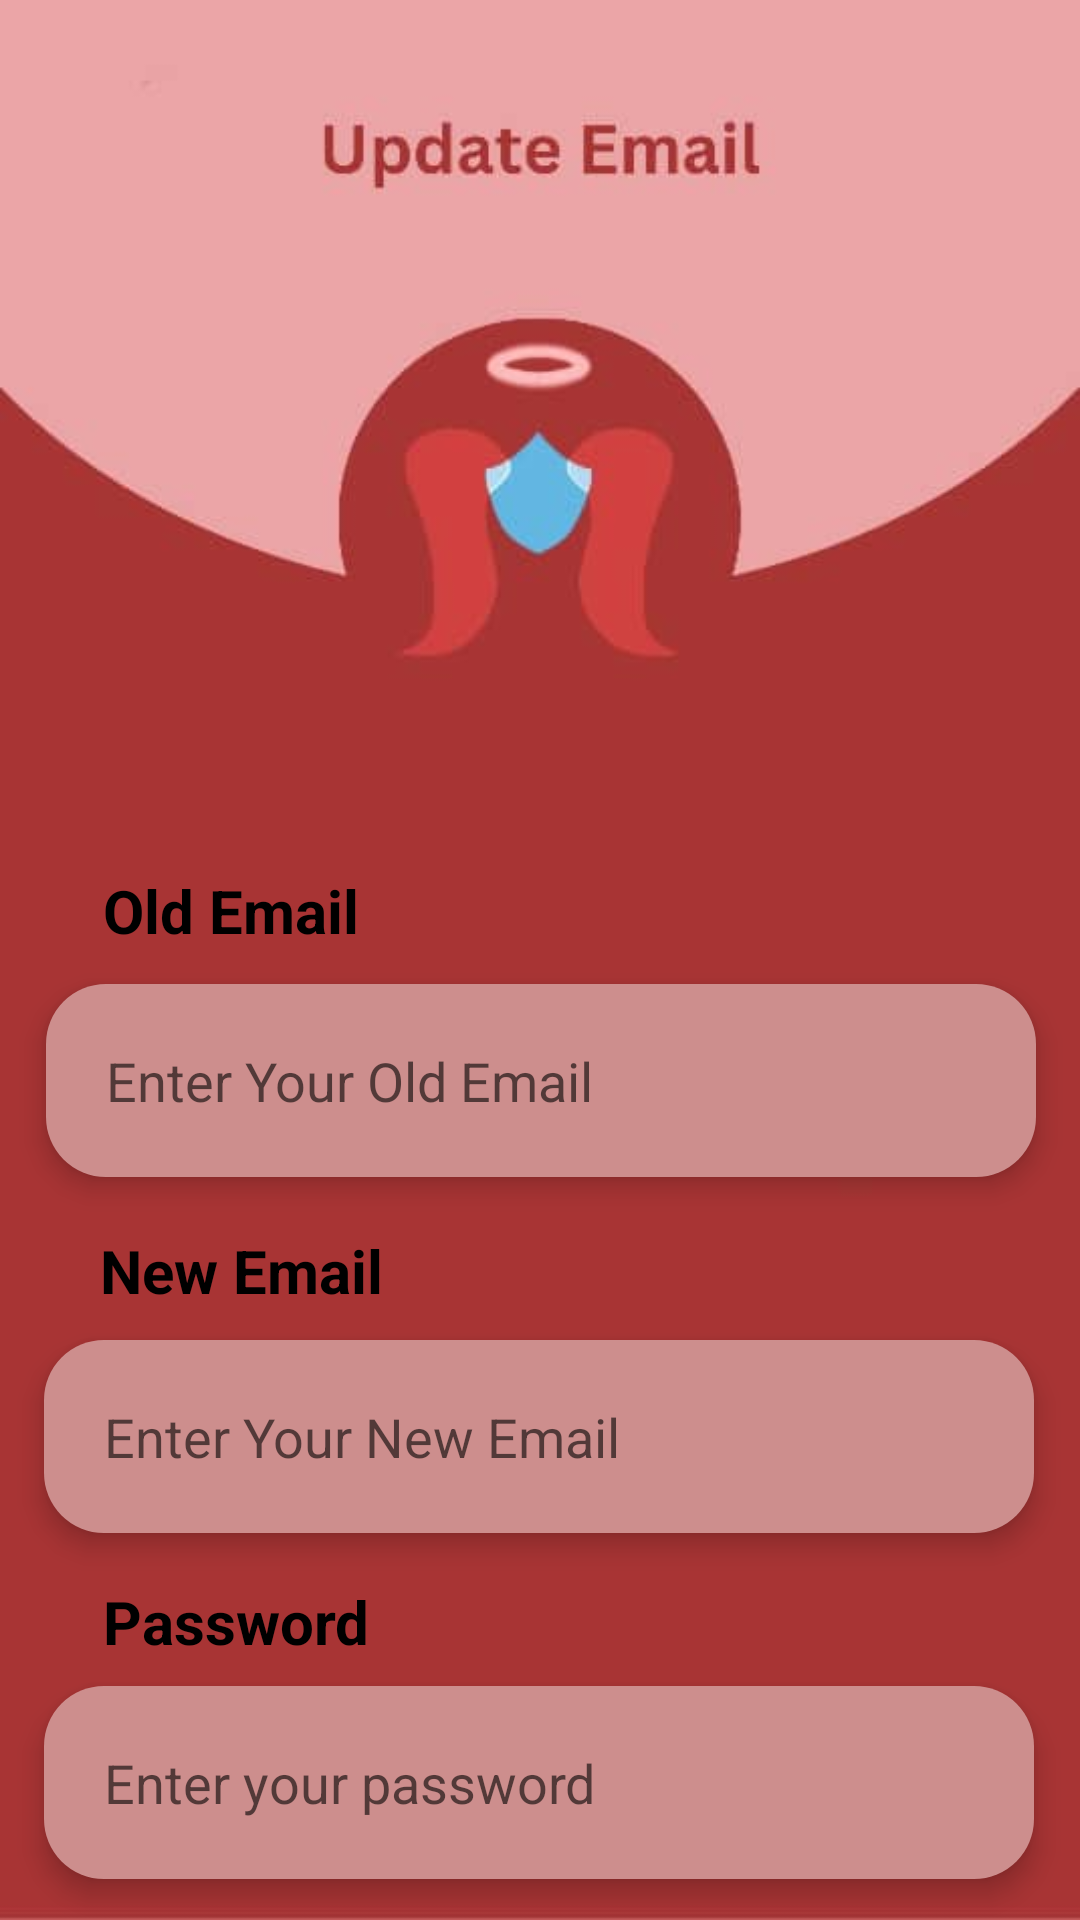

Here is an Android app screen rendered from its layout file. Give the layout XML and the strings, colors and styles it references.
<!-- AndroidManifest.xml: application theme Theme.InDangerNew -->
<!-- res/layout/activity_update_email.xml -->
<?xml version="1.0" encoding="utf-8"?>
<androidx.constraintlayout.widget.ConstraintLayout xmlns:android="http://schemas.android.com/apk/res/android"
    xmlns:app="http://schemas.android.com/apk/res-auto"
    xmlns:tools="http://schemas.android.com/tools"
    android:layout_width="match_parent"
    android:layout_height="match_parent"
    android:background="@drawable/updateemail">

    <EditText
        android:id="@+id/password"
        android:layout_width="330dp"
        android:layout_height="wrap_content"
        android:layout_marginTop="8dp"
        android:background="@drawable/radiusbox"
        android:elevation="5dp"
        android:ems="10"
        android:hint="Enter your password"
        android:inputType="textPassword"
        app:layout_constraintEnd_toEndOf="parent"
        app:layout_constraintHorizontal_bias="0.493"
        app:layout_constraintStart_toStartOf="parent"
        android:textColor="@color/black"
        app:layout_constraintTop_toBottomOf="@+id/emailtext5" />

    <TextView
        android:id="@+id/emailtext5"
        android:layout_width="wrap_content"
        android:layout_height="wrap_content"
        android:layout_marginTop="90dp"
        android:text="Password"
        android:textColor="#000000"
        android:textColorHint="#FFFFFF"
        android:textSize="20sp"
        app:layout_constraintEnd_toEndOf="parent"
        app:layout_constraintHorizontal_bias="0.127"
        app:layout_constraintStart_toStartOf="parent"
        android:textStyle="bold"
        app:layout_constraintTop_toBottomOf="@+id/newEmail" />

    <EditText
        android:id="@+id/emailOld"
        android:layout_width="330dp"
        android:layout_height="wrap_content"
        android:layout_marginTop="8dp"
        android:background="@drawable/radiusbox"
        android:elevation="5dp"
        android:ems="10"
        android:hint="Enter Your Old Email"
        android:inputType="textPersonName"
        android:textColor="@color/black"
        app:layout_constraintBottom_toTopOf="@+id/emailNew"
        app:layout_constraintEnd_toEndOf="parent"
        app:layout_constraintHorizontal_bias="0.506"
        app:layout_constraintStart_toStartOf="parent"
        app:layout_constraintTop_toBottomOf="@+id/oldEmail"
        app:layout_constraintVertical_bias="0.053" />

    <TextView
        android:id="@+id/oldEmail"
        android:layout_width="wrap_content"
        android:layout_height="wrap_content"
        android:layout_marginTop="290dp"
        android:text="Old Email"
        android:textColor="#000000"
        android:textColorHint="#FFFFFF"
        android:textSize="20sp"
        android:textStyle="bold"
        app:layout_constraintEnd_toEndOf="parent"
        app:layout_constraintHorizontal_bias="0.125"
        app:layout_constraintStart_toStartOf="parent"
        app:layout_constraintTop_toTopOf="parent" />

    <EditText
        android:id="@+id/emailNew"
        android:layout_width="330dp"
        android:layout_height="wrap_content"
        android:layout_marginTop="8dp"
        android:background="@drawable/radiusbox"
        android:elevation="5dp"
        android:ems="10"
        android:hint="Enter Your New Email"
        android:inputType="textPersonName"
        android:textColor="@color/black"
        app:layout_constraintBottom_toTopOf="@+id/password"
        app:layout_constraintEnd_toEndOf="parent"
        app:layout_constraintHorizontal_bias="0.493"
        app:layout_constraintStart_toStartOf="parent"
        app:layout_constraintTop_toBottomOf="@+id/newEmail"
        app:layout_constraintVertical_bias="0.034" />

    <TextView
        android:id="@+id/newEmail"
        android:layout_width="wrap_content"
        android:layout_height="wrap_content"
        android:layout_marginTop="410dp"
        android:text="New Email"
        android:textColor="#000000"
        android:textColorHint="#FFFFFF"
        android:textSize="20sp"
        app:layout_constraintEnd_toEndOf="parent"
        app:layout_constraintHorizontal_bias="0.126"
        app:layout_constraintStart_toStartOf="parent"
        android:textStyle="bold"
        app:layout_constraintTop_toTopOf="parent" />

    <Button
        android:id="@+id/updateEmail"
        android:layout_width="wrap_content"
        android:layout_height="wrap_content"
        android:layout_marginTop="25dp"
        android:backgroundTint="@color/white"
        android:text="Update Email"
        android:textStyle="bold"
        android:textColor="#000000"
        app:layout_constraintBottom_toBottomOf="parent"
        app:layout_constraintEnd_toEndOf="parent"
        app:layout_constraintHorizontal_bias="0.488"
        app:layout_constraintStart_toStartOf="parent"
        app:layout_constraintTop_toBottomOf="@+id/password"
        app:layout_constraintVertical_bias="0.181" />

    <ImageView
        android:id="@+id/imageView3"
        android:layout_width="wrap_content"
        android:layout_height="wrap_content"
        android:layout_marginTop="51dp"
        android:layout_marginEnd="82dp"
        app:layout_constraintEnd_toEndOf="parent"
        app:layout_constraintTop_toTopOf="parent"
        />

</androidx.constraintlayout.widget.ConstraintLayout>
<!-- resources referenced by this layout -->
<resources>
  <!-- drawable radiusbox (drawable) -->
  <?xml version="1.0" encoding="utf-8"?>
  <shape xmlns:android="http://schemas.android.com/apk/res/android" android:id="@+id/listview_background_shape">
      <padding android:left="20dp"
          android:top="20dp"
          android:right="20dp"
          android:bottom="20dp" />
      <corners android:radius="20dp" />
      <solid android:color="#cd8e8d" />
  </shape>
  <!-- drawable updateemail: jpeg bitmap (drawable, 10121 bytes) -->
  <style name="Theme.InDangerNew" parent="Theme.MaterialComponents.DayNight.NoActionBar">
          
          <item name="colorPrimary">@color/purple_500</item>
          <item name="colorPrimaryVariant">@color/purple_700</item>
          <item name="colorOnPrimary">@color/white</item>
          
          <item name="colorSecondary">@color/teal_200</item>
          <item name="colorSecondaryVariant">@color/teal_700</item>
          <item name="colorOnSecondary">@color/black</item>
          
          <item name="android:statusBarColor" tools:targetApi="l">?attr/colorPrimaryVariant</item>
          
      </style>
  <!-- not gathered from this repository: default colours our renderer supplied (Android Studio template values) -->
  <color name="purple_500">#FF6200EE</color>
  <color name="purple_700">#FF3700B3</color>
  <color name="teal_200">#FF03DAC5</color>
  <color name="teal_700">#FF018786</color>
  <color name="black">#FF000000</color>
  <color name="white">#FFFFFFFF</color>
</resources>
